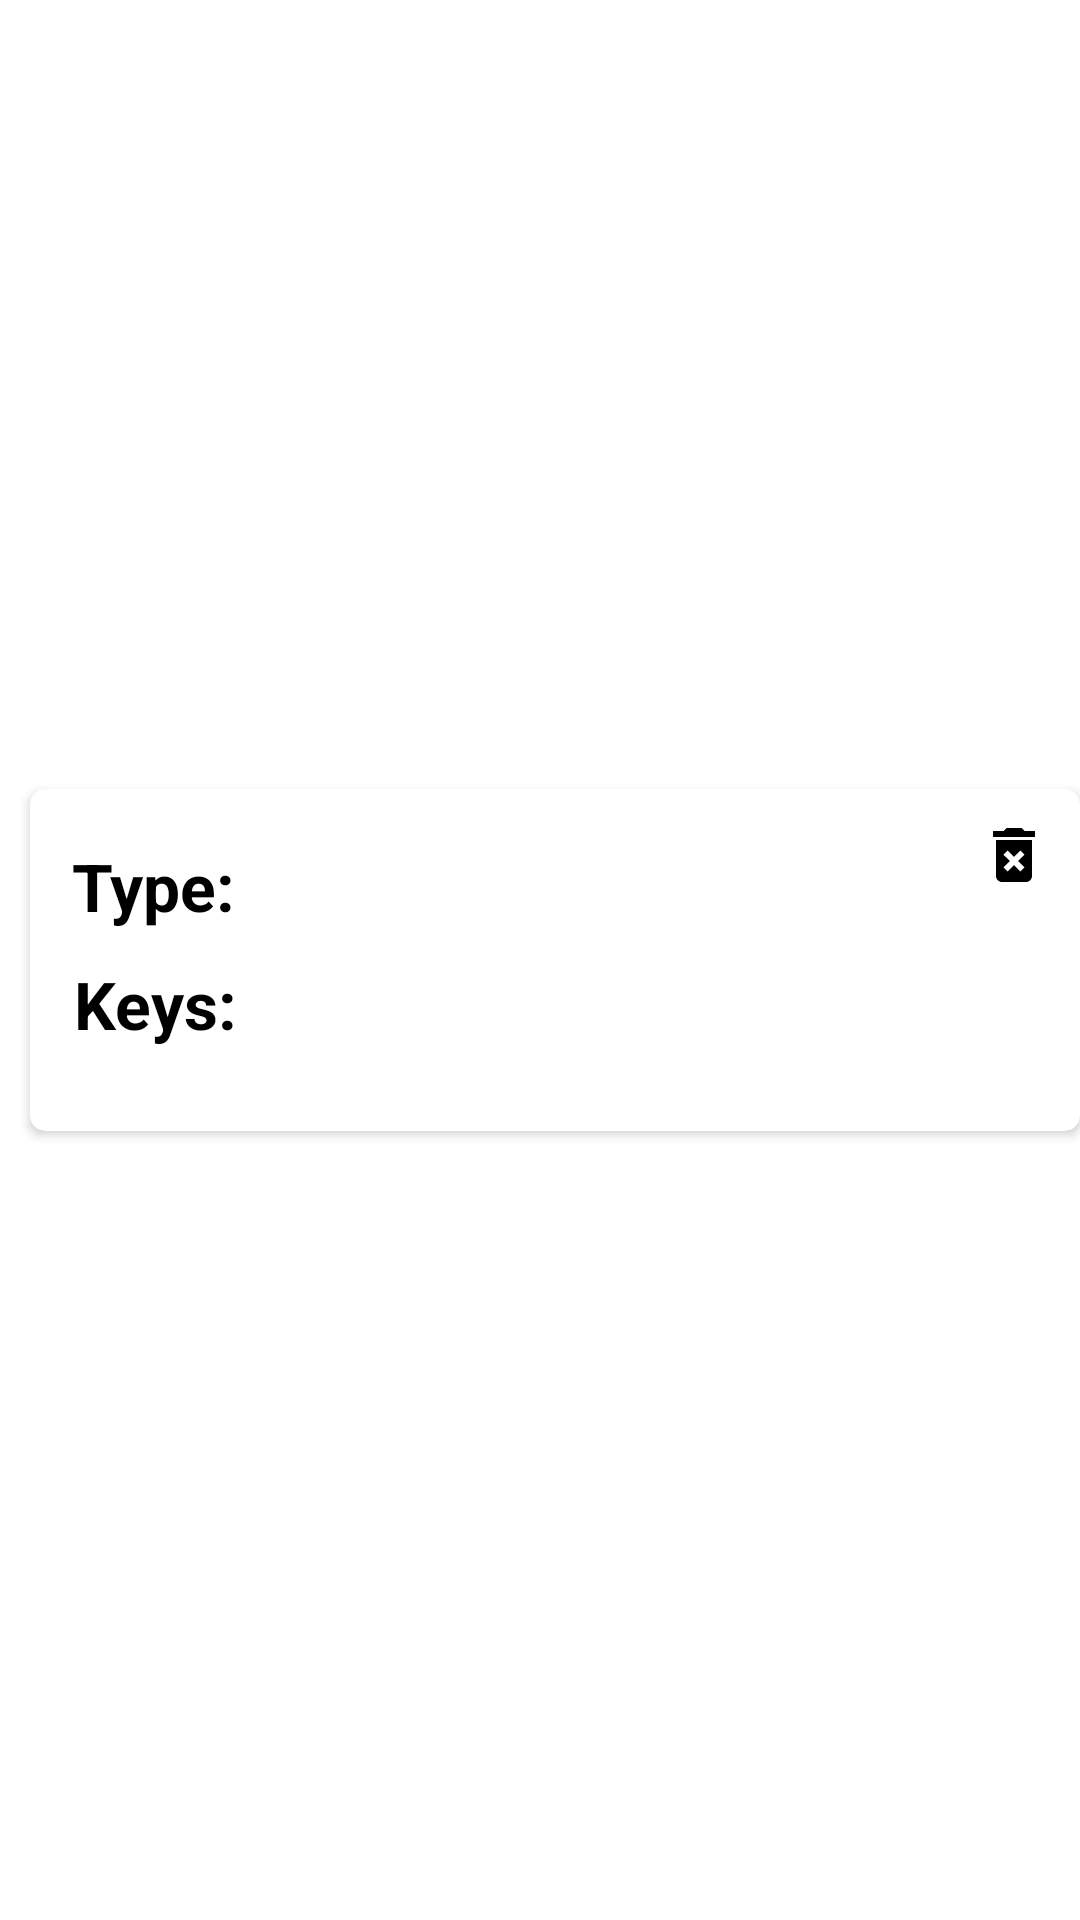

Write the Android layout XML for this screen, with the resource values it uses.
<!-- AndroidManifest.xml: application theme Theme.CredentialRegistryTestApp -->
<!-- res/layout/recyclerview_row.xml -->
<?xml version="1.0" encoding="utf-8"?>
<androidx.constraintlayout.widget.ConstraintLayout xmlns:android="http://schemas.android.com/apk/res/android"
    xmlns:app="http://schemas.android.com/apk/res-auto"
    xmlns:tools="http://schemas.android.com/tools"
    android:layout_width="match_parent"
             android:layout_height="match_parent">

  <androidx.cardview.widget.CardView
      android:layout_width="match_parent"
      android:layout_height="wrap_content"
      android:layout_marginTop="05dp"
      android:layout_marginBottom="05dp"
      android:layout_marginStart="10dp"
      app:cardCornerRadius="05dp"
      app:layout_constraintBottom_toBottomOf="parent"
      app:layout_constraintStart_toStartOf="parent"
      app:layout_constraintTop_toTopOf="parent">
    <androidx.constraintlayout.widget.ConstraintLayout
        android:layout_width="match_parent"
        android:layout_height="114dp">

      <ImageView
          android:id="@+id/removeCategory"
          android:layout_width="wrap_content"
          android:layout_height="wrap_content"
          android:layout_margin="10dp"
          android:layout_marginTop="12dp"
          android:layout_marginEnd="4dp"
          android:paddingBottom="05dp"
          android:src="@drawable/trashcan"
          app:layout_constraintEnd_toEndOf="parent"
          app:layout_constraintTop_toTopOf="parent" />
      <TextView
          android:id="@+id/tvCategoryName2"
          android:textStyle="bold"
          android:layout_width="wrap_content"
          android:layout_height="wrap_content"
          android:layout_margin="10dp"
          android:text="Keys:"
          android:textColor="#000000"
          android:textSize="22sp"
          app:layout_constraintBottom_toBottomOf="parent"
          app:layout_constraintEnd_toEndOf="parent"
          app:layout_constraintHorizontal_bias="0.017"
          app:layout_constraintStart_toStartOf="parent"
          app:layout_constraintTop_toBottomOf="@+id/tvCategoryName"
          app:layout_constraintVertical_bias="0.0" />
      <TextView
          android:id="@+id/tvCategoryName"
          android:textStyle="bold"
          android:layout_width="wrap_content"
          android:layout_height="wrap_content"
          android:layout_margin="10dp"
          android:text="Type:"
          android:textColor="#000000"
          android:textSize="22sp"
          app:layout_constraintBottom_toBottomOf="parent"
          app:layout_constraintEnd_toEndOf="parent"
          app:layout_constraintHorizontal_bias="0.014"
          app:layout_constraintStart_toStartOf="parent"
          app:layout_constraintTop_toTopOf="parent"
          app:layout_constraintVertical_bias="0.119" />

    </androidx.constraintlayout.widget.ConstraintLayout>


  </androidx.cardview.widget.CardView>




</androidx.constraintlayout.widget.ConstraintLayout>
<!-- resources referenced by this layout -->
<resources>
  <!-- drawable trashcan (drawable) -->
  <vector xmlns:android="http://schemas.android.com/apk/res/android"
      android:width="24dp"
      android:height="24dp"
      android:viewportWidth="24"
      android:viewportHeight="24">
    <path
        android:pathData="M6,19c0,1.1 0.9,2 2,2h8c1.1,0 2,-0.9 2,-2L18,7L6,7v12zM8.46,11.88l1.41,-1.41L12,12.59l2.12,-2.12 1.41,1.41L13.41,14l2.12,2.12 -1.41,1.41L12,15.41l-2.12,2.12 -1.41,-1.41L10.59,14l-2.13,-2.12zM15.5,4l-1,-1h-5l-1,1L5,4v2h14L19,4z"
        android:fillColor="#000000"/>
  </vector>
  <style name="Theme.CredentialRegistryTestApp" parent="Theme.MaterialComponents.DayNight.DarkActionBar">
      
      <item name="colorPrimary">@color/purple_500</item>
      <item name="colorPrimaryVariant">@color/purple_700</item>
      <item name="colorOnPrimary">@color/white</item>
      
      <item name="colorSecondary">@color/teal_200</item>
      <item name="colorSecondaryVariant">@color/teal_700</item>
      <item name="colorOnSecondary">@color/black</item>
      
      <item name="android:statusBarColor">?attr/colorPrimaryVariant</item>
      
    </style>
  <!-- not gathered from this repository: default colours our renderer supplied (Android Studio template values) -->
  <color name="purple_500">#FF6200EE</color>
  <color name="purple_700">#FF3700B3</color>
  <color name="teal_200">#FF03DAC5</color>
  <color name="teal_700">#FF018786</color>
  <color name="black">#FF000000</color>
  <color name="white">#FFFFFFFF</color>
</resources>
